Image classification data set "images" (abhinavdogra21/dlcv-project on GitHub). Class labels (14): Banarasi silk, Bandhani, blouse, dhoti kurta, Kanjeevaram saree, kurta pajama, kurti, lehenga, men's kurta, Nehru jacket, palazzo, salwar kameez, saree, sherwani.

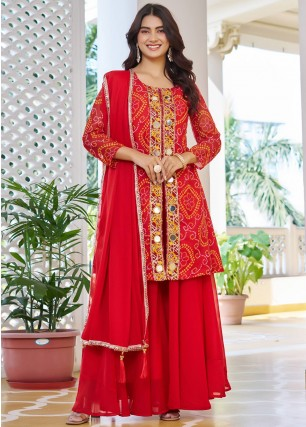
Label: salwar kameez

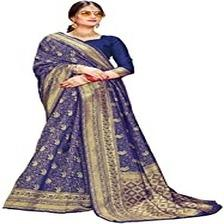
Label: Banarasi silk

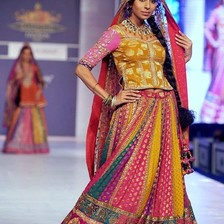
Label: lehenga

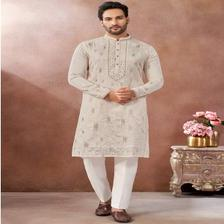
Label: men's kurta

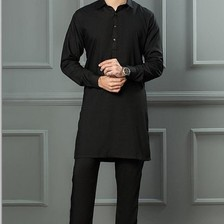
Label: kurta pajama

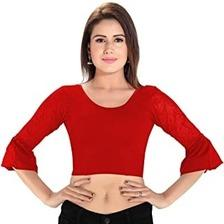
Label: blouse
